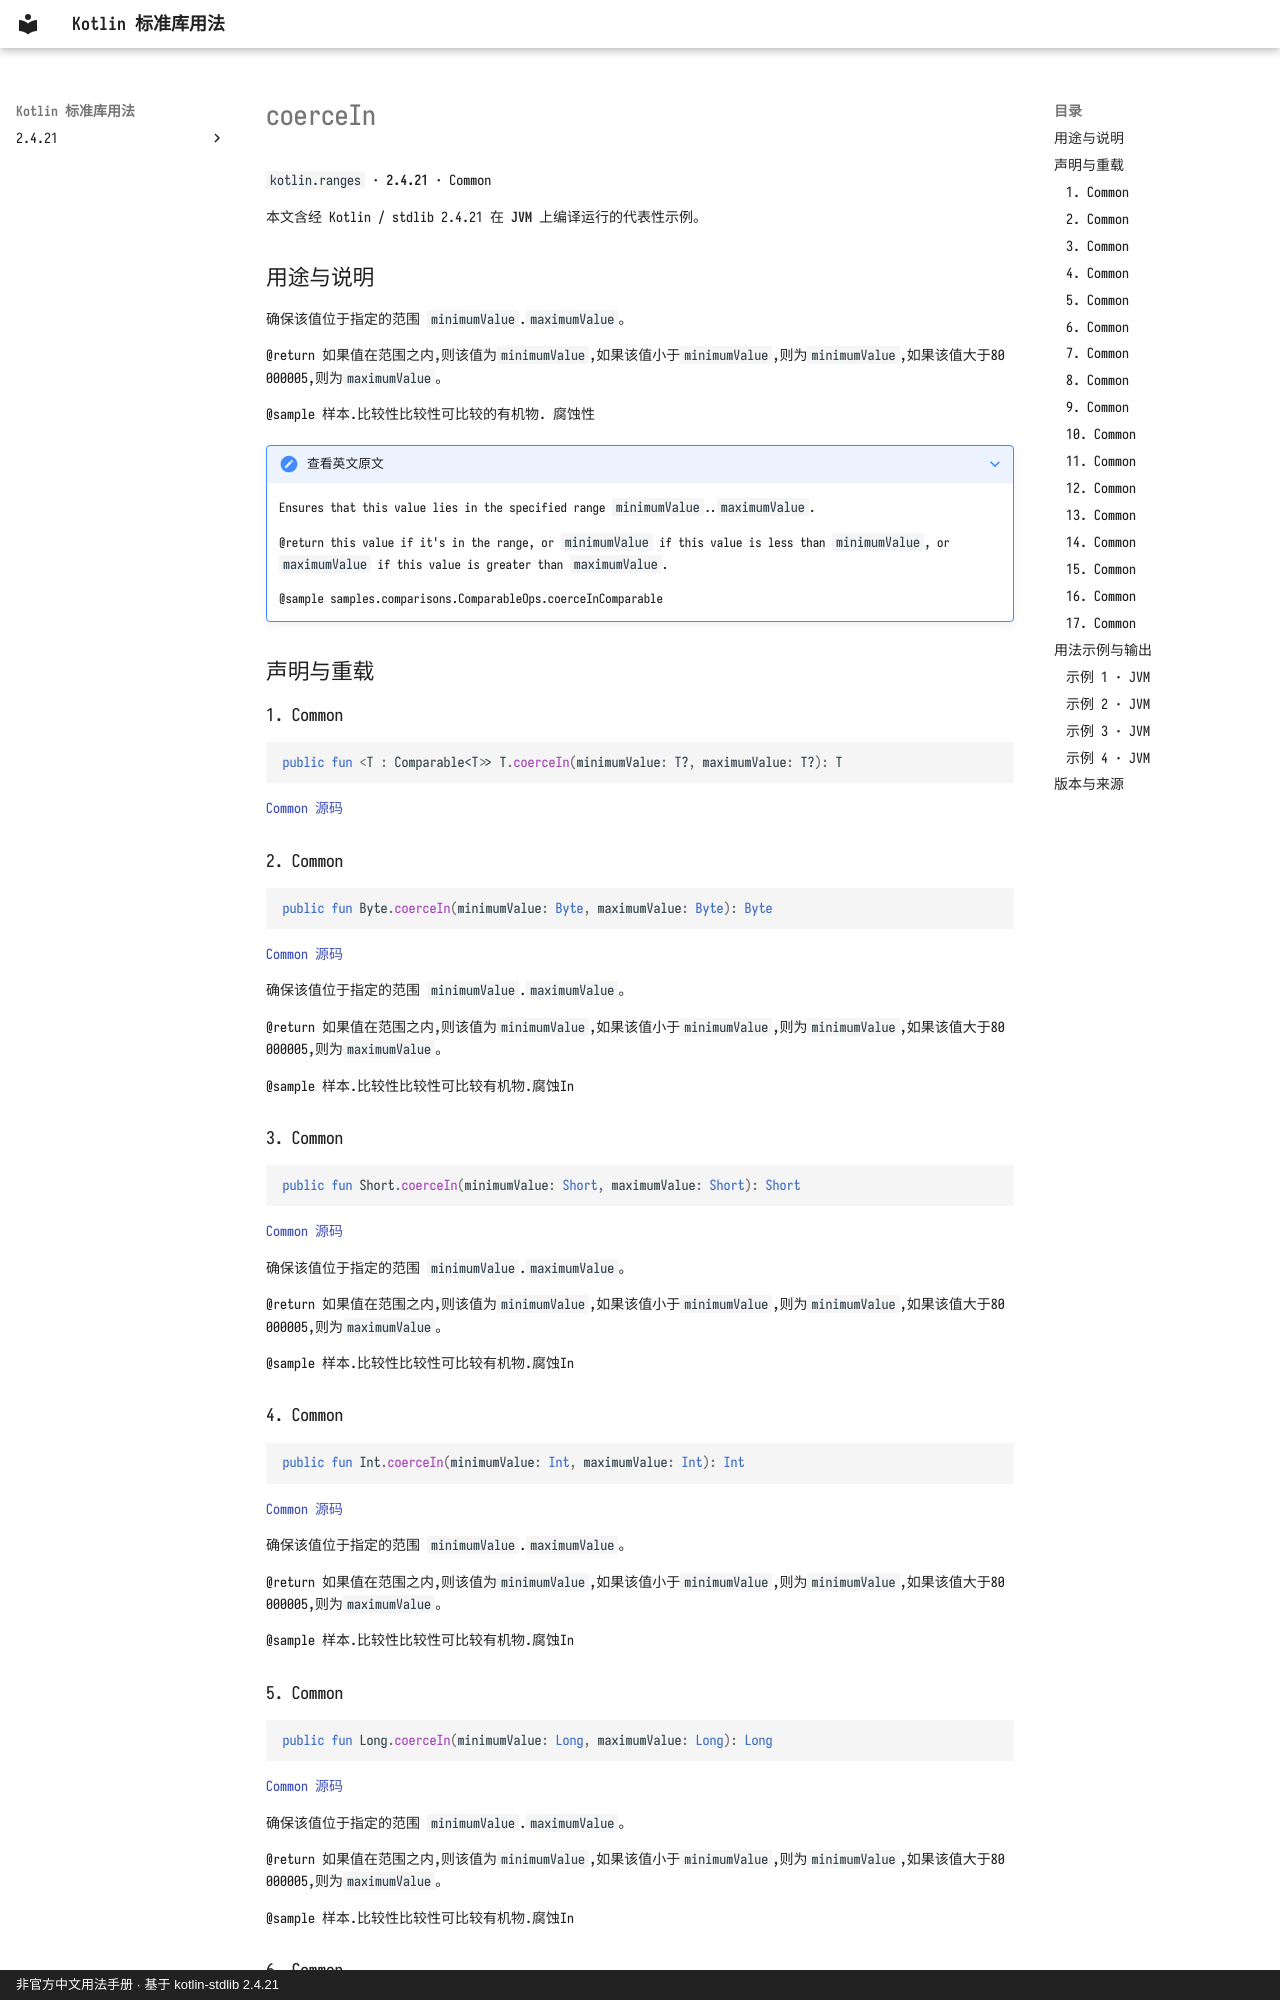

repository: oooooooko/kotlin-stdlib-docs · page: zh/api/kotlin.ranges/coercein--98027daa/index.html · generator: mkdocs · copyright: 非官方中文用法手册 · 基于 kotlin-stdlib 2.4.21

# coerceIn

`kotlin.ranges` · **2.4.21** · Common

本文含经 Kotlin / stdlib 2.4.21 在 **JVM** 上编译运行的代表性示例。

## 用途与说明

确保该值位于指定的范围 `minimumValue`.`maximumValue`。

@return 如果值在范围之内,则该值为`minimumValue`,如果该值小于`minimumValue`,则为`minimumValue`,如果该值大于80 000005,则为`maximumValue`。

@sample 样本.比较性比较性可比较的有机物. 腐蚀性

??? note "查看英文原文"

    Ensures that this value lies in the specified range `minimumValue`..`maximumValue`.
    
    @return this value if it's in the range, or `minimumValue` if this value is less than `minimumValue`, or `maximumValue` if this value is greater than `maximumValue`.
    
    @sample samples.comparisons.ComparableOps.coerceInComparable

## 声明与重载

### 1. Common

```kotlin
public fun <T : Comparable<T>> T.coerceIn(minimumValue: T?, maximumValue: T?): T
```

[Common 源码](https://github.com/JetBrains/kotlin/blob/v2.4.21/libraries/stdlib/common/src/generated/_Ranges.kt#L1393)

### 2. Common

```kotlin
public fun Byte.coerceIn(minimumValue: Byte, maximumValue: Byte): Byte
```

[Common 源码](https://github.com/JetBrains/kotlin/blob/v2.4.21/libraries/stdlib/common/src/generated/_Ranges.kt#L1413)

确保该值位于指定的范围 `minimumValue`.`maximumValue`。

@return 如果值在范围之内,则该值为`minimumValue`,如果该值小于`minimumValue`,则为`minimumValue`,如果该值大于80 000005,则为`maximumValue`。

@sample 样本.比较性比较性可比较有机物.腐蚀In

### 3. Common

```kotlin
public fun Short.coerceIn(minimumValue: Short, maximumValue: Short): Short
```

[Common 源码](https://github.com/JetBrains/kotlin/blob/v2.4.21/libraries/stdlib/common/src/generated/_Ranges.kt#L1427)

确保该值位于指定的范围 `minimumValue`.`maximumValue`。

@return 如果值在范围之内,则该值为`minimumValue`,如果该值小于`minimumValue`,则为`minimumValue`,如果该值大于80 000005,则为`maximumValue`。

@sample 样本.比较性比较性可比较有机物.腐蚀In

### 4. Common

```kotlin
public fun Int.coerceIn(minimumValue: Int, maximumValue: Int): Int
```

[Common 源码](https://github.com/JetBrains/kotlin/blob/v2.4.21/libraries/stdlib/common/src/generated/_Ranges.kt#L1441)

确保该值位于指定的范围 `minimumValue`.`maximumValue`。

@return 如果值在范围之内,则该值为`minimumValue`,如果该值小于`minimumValue`,则为`minimumValue`,如果该值大于80 000005,则为`maximumValue`。

@sample 样本.比较性比较性可比较有机物.腐蚀In

### 5. Common

```kotlin
public fun Long.coerceIn(minimumValue: Long, maximumValue: Long): Long
```

[Common 源码](https://github.com/JetBrains/kotlin/blob/v2.4.21/libraries/stdlib/common/src/generated/_Ranges.kt#L1455)

确保该值位于指定的范围 `minimumValue`.`maximumValue`。

@return 如果值在范围之内,则该值为`minimumValue`,如果该值小于`minimumValue`,则为`minimumValue`,如果该值大于80 000005,则为`maximumValue`。

@sample 样本.比较性比较性可比较有机物.腐蚀In
